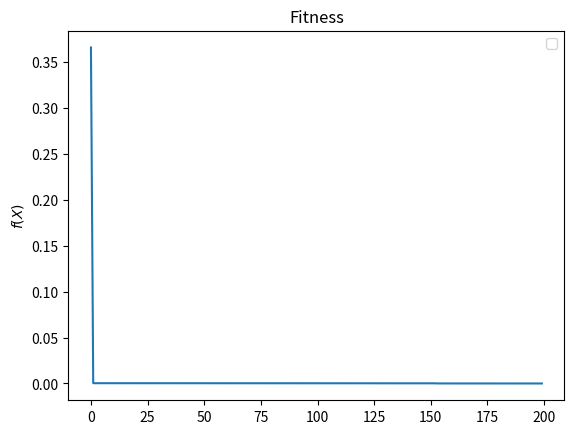

Python code for this plot:





























from math import log2, ceil
import random
import numpy as np
import pandas as pd

def length_variable(l_sup: int, l_inf: int , precision: int):
    return ceil(log2((l_sup - l_inf)*10**precision))

# Función que obtiene las potencias base 2 de un vector de bits (un individuo)
def to_decimal(dimension,individuo):
    return sum([2**(i) for i in range(dimension-1,-1,-1) ]* np.array(individuo))

# Función que decodifica el vector a un valor real
def binary2real(i_sup, i_inf, dimension, individuo):
    return i_inf+ (to_decimal(dimension, individuo)* ((i_sup-i_inf)/(2**len(individuo)-1)))


# Función a minimizar
def f_himmelblau(X):
  x,y = X
  return (x**2 + y -11)**2 + (x + y**2 -7)**2

class Individuo:
    def __init__(self, f, upper_bound, lower_bound, n_vars, precision, genotipo = []):
        self.f = f
        self.upper_bound = upper_bound
        self.lower_bound = lower_bound
        self.n_vars = n_vars
        self.precision = precision
        self.genotipo = genotipo
        self.fenotipo = []
        self.objv = None
        self.aptitud = None
        self.L_genotipo = None

    def construye_genotipo(self):
        acumula_gen = []
        
        for i in range(self.n_vars):
            L_var = length_variable(self.upper_bound[i], self.lower_bound[i], self.precision)
            acumula_gen += [random.randint(0,1)  for j in range(L_var)]

        self.genotipo = acumula_gen

    def decode(self):
        L_total_vars = 0
        for i in range(self.n_vars):
            L_var = length_variable(self.upper_bound[i], self.lower_bound[i], self.precision)

            self.fenotipo.append(
                binary2real(self.upper_bound[i], self.lower_bound[i], L_var, self.genotipo[L_total_vars: L_total_vars + L_var])
            )
            
            L_total_vars += L_var            

        self.L_genotipo = L_total_vars

    def evalua_funcion(self):
        self.objv = self.f(self.fenotipo)

    def calcula_aptitud(self, max_val, min_val, new_max, new_min):
        # scaled_fitness
        y = np.array([new_min, new_max])
        X = np.matrix([[min_val, 1],[max_val, 1]])

        try:
            a,b = np.ravel(X.I @ y)
        except:
            a,b = np.ravel(np.linalg.pinv(X) @ y)
        self.aptitud = a*self.objv + b 
    
    def cruza(self, individuo_cruza):
        
        # Implementación de cruza en un punto
        # Escogemos de forma aleatoria el punto de cruza
        punto_cruza = np.random.choice([i for i in range(self.L_genotipo)])

        return self.genotipo[:punto_cruza] + individuo_cruza.genotipo[punto_cruza:]
    
    def mutacion(self, proba_mutacion):
        
        self.L_genotipo = len(self.genotipo)

        aleatorio = random.random()
        
        proba_mutacion = 0.1 * (1/self.L_genotipo)
        if aleatorio < proba_mutacion:
            id_swap_gen = np.random.choice([i for i in range(self.L_genotipo)])
            self.genotipo[id_swap_gen] = int(not self.genotipo[id_swap_gen])





#### ESTO ES SÓLO PARA UNA GENERACIÓN ... 
#### Necesitamos iterar para más generaciones
#### Para ello, modifiquemos nuestro programa creando la función:
####    * SELECCION

def SELECCION(scaled_objv, N):
    ### Calculamos la probabilidad de selección con el valor de aptitud
    suma = sum(scaled_objv)
    proba_seleccion = [i/suma  for i in scaled_objv]

    ### Obtenemos N parejas para generar la nueva población
    ordena_proba_seleccion = sorted(enumerate(proba_seleccion),key = lambda tup: tup[1], reverse=True)

    suma_acumulada = np.cumsum([v for (k,v) in ordena_proba_seleccion])

    parejas_cruza = []

    for i in range(N):
        pareja = []

        for p in range(2):
            aleatorio = random.random()
            pareja_id = np.argwhere(suma_acumulada >= aleatorio).ravel()[0]
            pareja.append(ordena_proba_seleccion[pareja_id][0])
        
        parejas_cruza.append(pareja)
    
    return parejas_cruza




"""

REINICIAMOS LA EJECUCIÓN DEL ALGORITMO

"""
from math import e,pi

def f_himmelblau(X):
  x,y = X
  return (x**2 + y -11)**2 + (x + y**2 -7)**2

## Definimos los parámetros del algoritmo genético
N = 1000
n_variables = 2
l_sup_vec = [5, 5]
l_inf_vec = [-5, -5]
precision = 10
generaciones = 200

mejor_individuo = 0
mejor_valor = 100000000000000
fitness_values = []

#### Inicializamos la población
poblacion = [ Individuo(f_himmelblau, l_sup_vec, l_inf_vec, n_variables, precision) for i in range(N)]

#### Iniciamos el ciclo evolutivo
print("Evaluación de la población inicial")

objv = []

#### Generamos la población inicial
for individuo in poblacion:
    # Contruimos el genotipo del individuo
    individuo.construye_genotipo()
    # Decodificamos el genotipo del individuo al dominio del problema (i.e, obtenemos el fenotipo)
    individuo.decode()
    # Evaluamos el fenotipo 
    individuo.evalua_funcion()
    # Guardamos el valor de la función
    objv.append(individuo.objv)

for it in range(generaciones):
    print("-----------------------------")
    print("-%%%%%%%%%%%%%%%%%%%%%%%%%%%-")
    print("        Generación {}".format(it))
    print("-%%%%%%%%%%%%%%%%%%%%%%%%%%%-")
    print("-----------------------------")

    ### APTITUD de la población
    #### Obtenemos la aptitud de cada individuo
    min_val, max_val = min(objv), max(objv)

    scaled_objv = []

    for individuo in poblacion:
        individuo.calcula_aptitud(max_val, min_val, 0, 100)
        scaled_objv.append(individuo.aptitud) 
    
    ### SELECCIÓN de los individuos que contribuirán a crea la nueva generación
    parejas_cruza = SELECCION(scaled_objv, N)

    ### Construimos la nueva población con la operación genética de CRUZA
    ##### CRUZA
    nueva_poblacion = []

    for pareja in parejas_cruza:
        
        id_ind_uno, id_ind_dos = pareja
        
        genotipo_cruza = poblacion[id_ind_uno].cruza(poblacion[id_ind_dos])

        nueva_poblacion.append(
            Individuo(f_himmelblau, l_sup_vec, l_inf_vec, n_variables, precision, genotipo = genotipo_cruza)
        )

    ##### MUTACIÓN de la población
    for individuo in nueva_poblacion:
        individuo.mutacion(0.00005)
    
    ##### Actualizamos la nueva población
    poblacion = nueva_poblacion

    #### Evaluamos la nueva población
    objv = [] 
    for individuo in poblacion:
        # Decodificamos el genotipo del individuo al dominio del problema (i.e, obtenemos el fenotipo)
        individuo.decode()
        # Evaluamos el fenotipo 
        individuo.evalua_funcion()
        # Guardamos el valor de la función
        objv.append(individuo.objv)

    #### Identificamos al mejor individuo de la población
    mejor_individuo = objv.index(min(objv))

    #### Actualizamos el mejor valor encontrado
    if objv[mejor_individuo] < mejor_valor:
        mejor_valor = objv[mejor_individuo] 
        mejor_vector = poblacion[mejor_individuo].fenotipo
    
    fitness_values.append(mejor_valor)

import matplotlib.pyplot as plt
plt.plot(fitness_values)
plt.title("Fitness")
plt.ylabel("$f(X)$")
plt.legend()
plt.show()
print(f"Mejor valor {mejor_valor}")
print(f"Mejor vector {mejor_vector}")